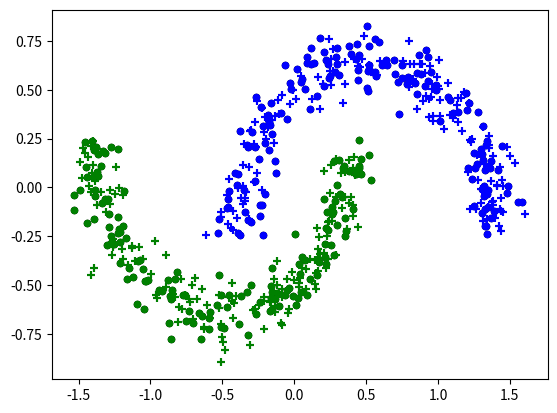

Here is the Python script that generated this plot:
import matplotlib.pyplot as plt
import random
from math import sqrt
from math import cos
from math import sin

CLUST_N = 2
POINT_N = 300
KNBR_N = 5


# def DataClouds(A, N):
#     for i in range(0, N):
#         if random.random() < 0.5:
#             A[i].clust = 0
#             A[i].X = random.normalvariate(-1.0, 0.5)
#             A[i].Y = random.normalvariate(0.0, 0.2)
#         else:
#             A[i].clust = 1
#             A[i].X = random.normalvariate(1.0, 0.2)
#             A[i].Y = random.normalvariate(0.0, 0.75)
#         return


def DataMoons(A, N):
    for i in range(0, N):
        f = 3.14 * random.random()  #Случ. числа на интервалле 0 1 (случ угол от 0 до pi)
        r = 0.2 * random.normalvariate(0.0, 0.4) + 0.9 #ген случ чисел с нормальным распределением имеющим макс в 0 (норм распред от 0.9 + 0.8)
        if random.random() < 0.5: #если < 0.5 то в нижний кластер
            A[i].clust = 0
            A[i].X = 0.5 + r * cos(f)   #Два разброса а cos и sin fi
            A[i].Y = -0.25 + r * sin(f)
        else: # Иначе в верхний кластер
            A[i].clust = 1
            A[i].X = -0.5 + r * cos(f)
            A[i].Y = 0.25 - r * sin(f)
    return


class POINT:
    def __init__(self, X, Y):
        self.X = X
        self.Y = Y
        self.Kn = [0 for i in range(0, KNBR_N)] # Номера(массив) точек ближайших соседей Массив из 5 нулей
        self.clust = 0

    def Neighbors(self, A):
        l = [i for i in range(0, len(A))]
        for k in range(0, KNBR_N):
            n = -1
            d = 1.0e+99
            for i in l:
                if d > (self.X - A[i].X) ** 2 + (self.Y - A[i].Y) ** 2:
                    n = i
                    d = (self.X - A[i].X) ** 2 + (self.Y - A[i].Y) ** 2
            self.Kn[k] = n
            l.remove(n)


PPtrn = [POINT(0.0, 0.0) for i in range(0, POINT_N)] #Конструктор, вызванный POINT_N раз
# DataClouds(PPtrn, POINT_N)
DataMoons(PPtrn, POINT_N)

PPtst = [POINT(0.0, 0.0) for i in range(0, POINT_N)]
# DataClouds(PPtst, POINT_N)
DataMoons(PPtst, POINT_N)

for p in PPtrn:
    if p.clust == 0:
        plt.scatter(p.X, p.Y, c='blue', marker="+")
    else:
        plt.scatter(p.X, p.Y, c='green', marker="+")
for p in PPtst:
    if p.clust == 0:
        plt.scatter(p.X, p.Y, s=20, c='black')
    else:
        plt.scatter(p.X, p.Y, s=20, c='black')
plt.show()

for p in PPtrn:
    if p.clust == 0:
        plt.scatter(p.X, p.Y, c='blue', marker="+")
    else:
        plt.scatter(p.X, p.Y, c='green', marker="+")

for p in PPtst:
    p.Neighbors(PPtrn)
    cl = [0 for i in range(0, CLUST_N)]
    for k in range(0, KNBR_N):
        cl[PPtrn[p.Kn[k]].clust] += 1
    n = 0
    c = cl[n]
    for k in range(1, CLUST_N):
        if cl[k] > c:
            c = cl[k]
            n = k
    p.clust = n
    if p.clust == 0:
        plt.scatter(p.X, p.Y, s=20.0, c='blue')
    else:
        plt.scatter(p.X, p.Y, s=20.0, c='green')
plt.show()
